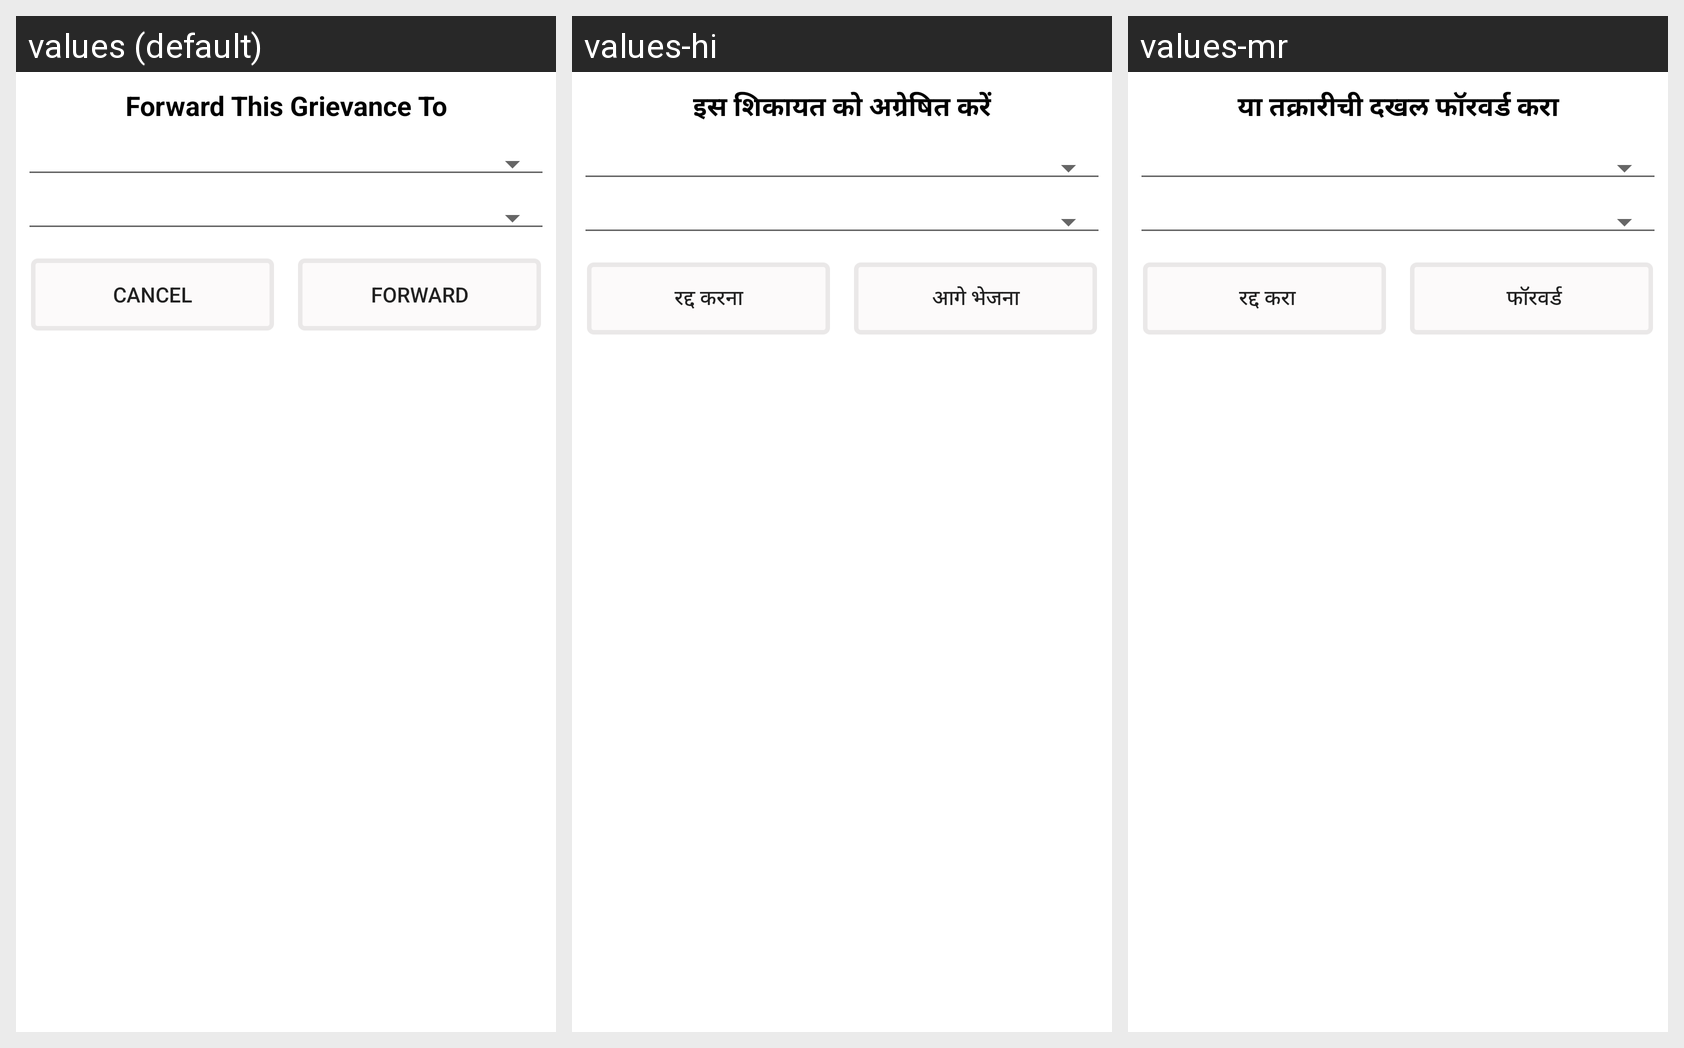

The Android screen above is rendered under several locales of the same app. Produce the string resources it draws, with the default and per-locale values.
Android screen res/layout/forwardalertdialog.xml rendered under 3 locales, left to right: values (default), values-hi, values-mr. Device: Nexus 5 (rendered at 1080×1920; each locale shown at half size, 540×960, under a caption strip naming it); theme Theme.MaterialComponents.DayNight.NoActionBar.
Strings drawn on this screen, with the default value and each locale's value (text and hints the layout hard-codes, and strings that could not be matched under every locale, appear in the picture but are not listed):

Forward_This_Grievance_To
  values: Forward This Grievance To
  values-hi: इस शिकायत को अग्रेषित करें
  values-mr: या तक्रारीची दखल फॉरवर्ड करा

Cancel
  values: Cancel
  values-hi: रद्द करना
  values-mr:  रद्द करा

FORWARD
  values: FORWARD
  values-hi: आगे भेजना
  values-mr:  फॉरवर्ड
